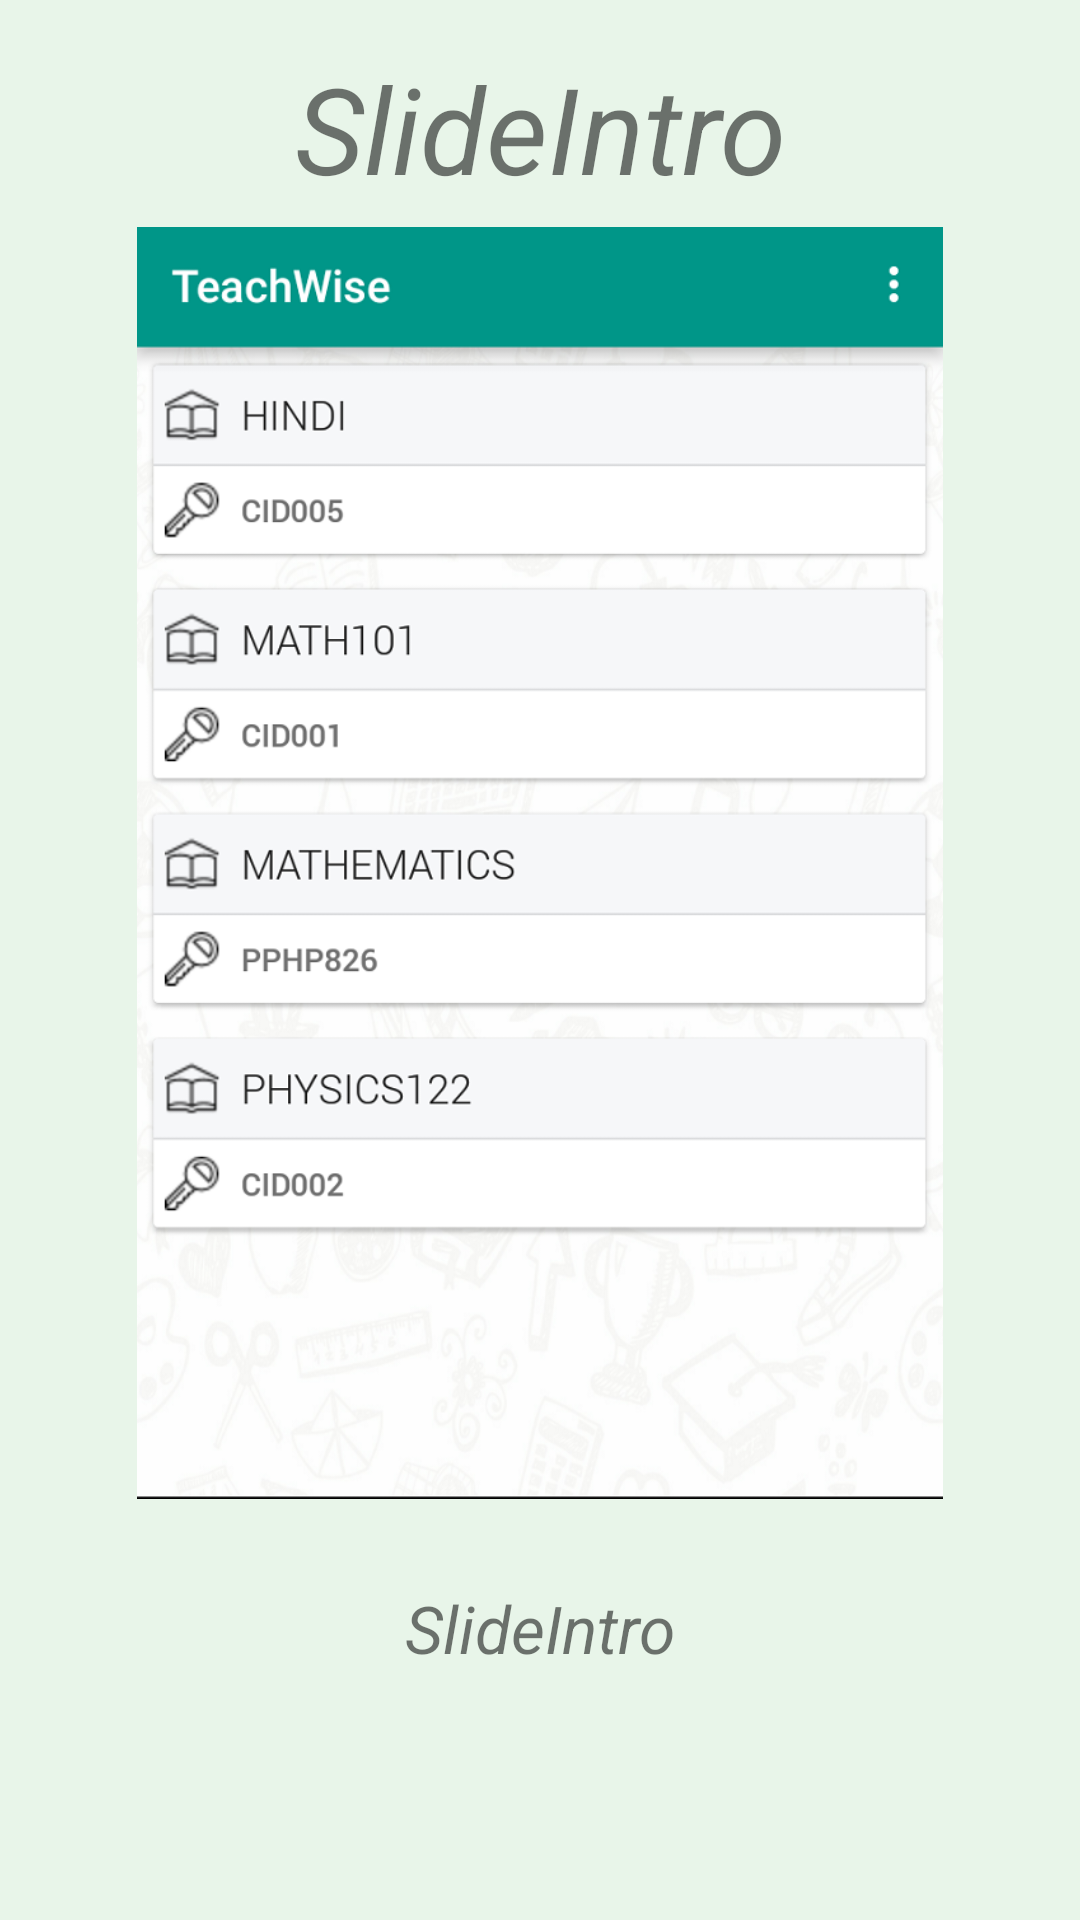

Produce the Android XML layout that renders to this screen, including the resource entries it uses.
<!-- AndroidManifest.xml: application theme AppTheme -->
<!-- res/layout/fragment_intro.xml -->
<LinearLayout xmlns:android="http://schemas.android.com/apk/res/android"
    xmlns:tools="http://schemas.android.com/tools"
    android:layout_width="match_parent"
    android:layout_height="match_parent"
    android:orientation="vertical"
    android:background="@color/green_50"
    android:weightSum="10"
    tools:context="cyberknight.android.project.StartUpScreens.IntroFragment">

    <TextView
        android:layout_width="match_parent"
        android:layout_height="wrap_content"
        android:id="@+id/tvSlideIntro"
        android:text="SlideIntro"
        android:textSize="40dp"
        android:layout_marginTop="10dp"
        android:layout_gravity="center"
        android:fontFamily="sans-serif-thin"
        android:textStyle="bold|italic"
        android:gravity="center"
        android:layout_weight="1"/>

    <ImageView
        android:layout_width="match_parent"
        android:layout_height="350dp"
        android:layout_gravity="center"
        android:id="@+id/ivScreenshot"
        android:layout_weight="6"
        android:src="@drawable/screenshot20160729172401"/>

    <TextView
        android:layout_width="match_parent"
        android:layout_height="wrap_content"
        android:id="@+id/tvSlideDescription"
        android:text="SlideIntro"
        android:textSize="22dp"
        android:layout_marginTop="10dp"
        android:layout_gravity="center"
        android:fontFamily="sans-serif-thin"
        android:textStyle="bold|italic"
        android:gravity="center"
        android:layout_weight="3"/>

    <TextView
        android:layout_width="fill_parent"
        android:layout_height="64dp" />

</LinearLayout>
<!-- resources referenced by this layout -->
<resources>
  <color name="green_50">#E8F5E9</color>
  <!-- drawable screenshot20160729172401: png bitmap (drawable, 214545 bytes) -->
  <style name="AppTheme" parent="Theme.AppCompat.Light.DarkActionBar">
          
          <item name="colorPrimary">@color/primary</item>
          <item name="colorPrimaryDark">@color/primary_dark</item>
          <item name="colorAccent">@color/accent</item>
          <item name="android:textColorPrimary">@color/primary_text</item>
          <item name="android:textColorSecondary">@color/secondary_text</item>
          <item name="android:icon">@color/icons</item>
          <item name="android:divider">@color/divider</item>
      </style>
  <color name="primary">#2196F3</color>
  <color name="primary_dark">#1976D2</color>
  <color name="accent">#FF5722</color>
  <color name="primary_text">#212121</color>
  <color name="secondary_text">#727272</color>
  <color name="icons">#FFFFFF</color>
  <color name="divider">#B6B6B6</color>
</resources>
